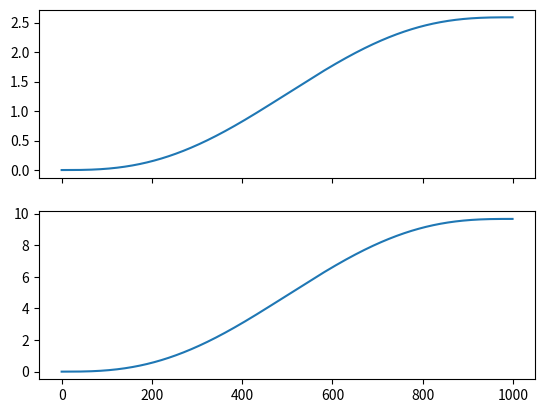
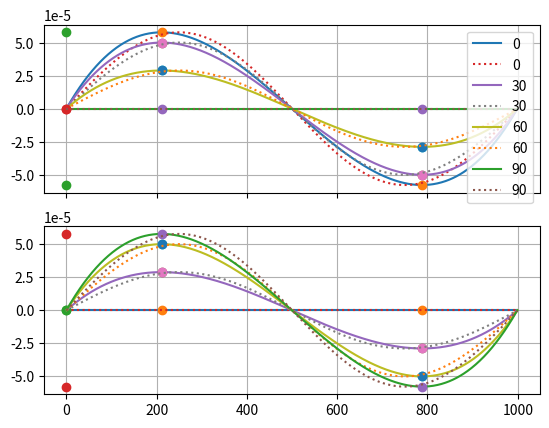

Reproduce these figures in Python, in order.
"""Util to compute trajectories"""

__authors__ = "Alberto Antonietti, Cristiano Alessandro"
__copyright__ = "Copyright 2021"
__credits__ = ["Alberto Antonietti, Cristiano Alessandro"]
__license__ = "GPL"
__version__ = "1.0.1"


import numpy as np
import matplotlib.pyplot as plt


def minimumJerk(x_init, x_des, timespan):
    T_max = timespan[ len(timespan)-1 ]
    tmspn = timespan.reshape(timespan.size,1)

    a =   6*(x_des-x_init)/np.power(T_max,5)
    b = -15*(x_des-x_init)/np.power(T_max,4)
    c =  10*(x_des-x_init)/np.power(T_max,3)
    d =  np.zeros(x_init.shape)
    e =  np.zeros(x_init.shape)
    g =  x_init

    pol = np.array([a,b,c,d,e,g])
    pp  = a*np.power(tmspn,5) + b*np.power(tmspn,4) + c*np.power(tmspn,3) + g

    return pp, pol


def minimumJerk_ddt(x_init, x_des, timespan):
    T_max = timespan[ len(timespan)-1 ]
    tmspn = timespan.reshape(timespan.size,1)

    a =  120*(x_des-x_init)/np.power(T_max,5)
    b = -180*(x_des-x_init)/np.power(T_max,4)
    c =  60*(x_des-x_init)/np.power(T_max,3)
    d =  np.zeros(x_init.shape)

    pol = np.array([a,b,c,d])
    pp  = a*np.power(tmspn,3) + b*np.power(tmspn,2) + c*np.power(tmspn,1) + d

    return pp, pol


def minimumJerk_dddt(x_init, x_des, timespan):
    T_max = timespan[ len(timespan)-1 ]
    tmspn = timespan.reshape(timespan.size,1)

    a =  360*(x_des-x_init)/np.power(T_max,5)
    b = -360*(x_des-x_init)/np.power(T_max,4)
    c =  60*(x_des-x_init)/np.power(T_max,3)

    pol = np.array([a,b,c])
    pp  = a*np.power(tmspn,2) + b*np.power(tmspn,1) + c

    return pp, pol


def minJerk_ddt_minmax(x_init, x_des, timespan):

    T_max   = timespan[ len(timespan)-1 ]
    t1      = T_max/2 - T_max/720 * np.sqrt(43200)
    t2      = T_max/2 + T_max/720 * np.sqrt(43200)
    pp, pol = minimumJerk_ddt(x_init, x_des, timespan)

    ext    = np.empty(shape=(2,x_init.size))
    ext[:] = 0.0
    t      = np.empty(shape=(2,x_init.size))
    t[:]   = 0.0

    for i in range(x_init.size):
        if (x_init[i]!=x_des[i]):
            tmp      = np.polyval( pol[:,i],[t1,t2] )
            ext[:,i] = np.reshape( tmp,(1,2) )
            t[:,i]   = np.reshape( [t1,t2],(1,2) )

    return t, ext


def polar2cartesian(radius, angle):
    ang_rad = angle * np.pi/180
    x = eps_zero( radius*np.cos(ang_rad),1e-10 )
    y = eps_zero( radius*np.sin(ang_rad),1e-10 )
    return np.array([x, y])


def eps_zero(num,eps):
    if (abs(num)<eps):
        num=0.0
    return num


# TEST
if __name__ == '__main__':

    T_max     = 1000.0
    time_vect = np.arange(0, T_max)
    time_vect = time_vect.reshape(time_vect.size,1)

    rad    = 10.0
    x_init = np.array([0.0, 0.0])
    x_des  = polar2cartesian(rad, 75.0)

    trj, pol = minimumJerk(x_init, x_des, time_vect)

    fig, axs = plt.subplots(2, 1, sharex='col')
    axs[0].plot( time_vect, trj[:,0] )
    axs[1].plot( time_vect, trj[:,1] )

    ###

    T_max     = 1000.0
    time_vect = np.arange(0, T_max)
    time_vect = time_vect.reshape(time_vect.size,1)

    rad    = 10.0
    x_init = np.array([0.0, 0.0])

    fig, axs = plt.subplots(2, 1, sharex='col')

    for i in np.arange(0,90+1,30):

        x_des = polar2cartesian(rad, i)

        trj, pol       = minimumJerk_ddt(x_init, x_des, time_vect)
        ext_t, ext_val = minJerk_ddt_minmax(x_init, x_des, time_vect)

        axs[0].plot( time_vect, trj[:,0], label=str(i) )
        axs[0].plot( ext_t, ext_val[:,0], 'o' )

        axs[1].plot( time_vect, trj[:,1], label=str(i) )
        axs[1].plot( ext_t, ext_val[:,1], 'o' )

        # Comparison with sine
        axs[0].plot( time_vect, np.max(ext_val[:,0])*np.sin((2*np.pi*time_vect/T_max)), linestyle=':', label=str(i) )
        axs[1].plot( time_vect, np.max(ext_val[:,1])*np.sin((2*np.pi*time_vect/T_max)), linestyle=':', label=str(i) )

    axs[0].grid()
    axs[1].grid()
    axs[0].legend()
    plt.show()
